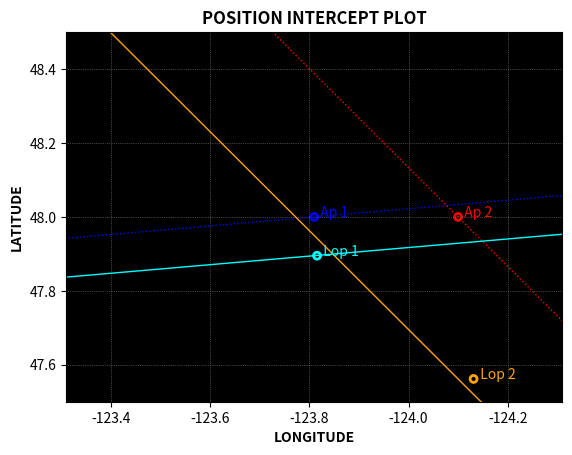

Python code for this plot:
#Module import
import math
import time
import matplotlib.pyplot as plt
  

#Timer start
start = time.time()

#CONVERSIONS & CONSTANTS
DegRad=math.pi/180 #degrees to radians
cd=2 #decimal places for rounded values


"""
#DATA INPUT
obsYear= eval(input("Year of observation: "))
obsMonth= eval(input("Month of observation: "))
obsDay= eval(input("Day of observation: "))
obsHour= eval(input("Hour of observation: "))
obsMinute= eval(input("Minute of observation: "))
obsSecond= eval(input("Second of observation: "))
obsAltitude= eval(input("Altitude of observation (m): "))
obsDeg= eval(input("Sextant angle degrees: "))
obsCorr= eval(input("Sextant correction minutes: "))
obsTemp= eval(input("Ambient temperature (ºC): "))
obsPress= eval(input("Ambient pressure (mbar): "))
estLat= eval(input("Estimated latitude degrees(+N, -S): "))
estLon= eval(input("Estimated longitude degrees (+E, -W): "))
obsLimb= eval(input("Observed limb of the sun (1 upper, 0 lower): "))
"""

#TEST DATA INPUT 1972
# obsYear= 1972
# obsMonth= 6
# obsDay= 23
# obsHour= 0
# obsMinute= 17
# obsSecond= 52
# obsAltitude= 3.4
# obsDeg= 50.02
# obsCorr= 10.2
# obsTemp= 22
# obsPress= 1010
# estLat= -16.1
# estLon= 172
# obsLimb= 0


#TEST DATA INPUT 1994
# obsYear= 1994
# obsMonth= 4
# obsDay= 8
# obsHour= 21
# obsMinute= 54
# obsSecond= 9
# obsAltitude= 2.2
# obsDeg= 2.53
# obsCorr= -5.8
# obsTemp= 40
# obsPress= 1030
# estLat= 13
# estLon= -58
# obsLimb= 1


# [redacted]
#OBS 1
obsYear= 2005
obsMonth= 8
obsDay= 21
obsHour= 20
obsMinute= 2
obsSecond= 15
obsAltitude= 0
obsDeg= 53.23
obsCorr= 8
obsTemp= 24
obsPress= 1030
estLat= 48
estLon= -123.81
obsLimb= 0
#OBS2
obsHour2= 22
obsMinute2= 48
obsSecond2= 7
obsDeg2= 41.57
#estLon2= -123.29 ORIGINAL VALUE
estLon2= -124.1
#CALCULATE UTC CENTURIES
Tu= (367*obsYear-math.trunc(7*(obsYear+math.trunc((obsMonth+9)/12))/4)+math.trunc(275*obsMonth/9)+obsDay+(obsHour+(obsMinute+(obsSecond/60))/60)/24-730531.5)/36525
Tu2= (367*obsYear-math.trunc(7*(obsYear+math.trunc((obsMonth+9)/12))/4)+math.trunc(275*obsMonth/9)+obsDay+(obsHour2+(obsMinute2+(obsSecond2/60))/60)/24-730531.5)/36525
#CALCULATE EPHEMERIES TIME
Te= Tu+((63+60*Tu)/3200000000)
Te2= Tu2+((63+60*Tu2)/3200000000)
#CALCULATE POSITIONS FOR VENUS, EARTH, MARS and JUPITER
V=50+58517*Te
V2=50+58517*Te2
E=357.52558+35999.04974*Te
E2=357.52558+35999.04974*Te2
M=20+19140*Te
M2=20+19140*Te2
J=19.9+3034.6*Te
J2=19.9+3034.6*Te2
#CALCULATE MOON'S ASCENDING NODE AND 2*SUN MEAN LONGITUDE
N=125-1934.1*Te
N2=125-1934.1*Te2
L=200.9+72001.7*Te
L2=200.9+72001.7*Te2
#CALCULATE APPARENT ECLIPTIC LONGITUDE OF THE SUN
EL = E+(1018585.1+(6191.2*Te)+(1.1*Te**2) 
     +6892.8*math.sin(((E-0.0018)*DegRad))
     +72.0*math.sin((2*E)*DegRad) 
     -17.4*Te*math.sin(E*DegRad) 
     +7.2*math.sin((E-J-90.5)*DegRad)
     +6.5*math.sin(((445267.1*Te)-62.1)*DegRad)
     -6.4*math.sin(((20.2*Te)+71.4)*DegRad)
     +5.5*math.sin(((2*E)-(2*V)-58)*DegRad)
     -4.8*math.sin((E-V-29)*DegRad)
     -2.7*math.sin(((2*E)-(2*J)-3)*DegRad)
     -2.6*math.sin((J+7)*DegRad)
     -2.5*math.sin(((3*E)-(2*V)-46)*DegRad)
     +2.0*math.sin(((2*E)-(2*M)+74)*DegRad)
     -1.9*math.sin(((150*Te)+28)*DegRad)
     +1.8*math.sin((E-(2*M)-70)*DegRad)
     -1.6*math.sin((E-(2*J)+20)*DegRad)
     -1.6*math.sin(((4*E)-(3*V)-75)*DegRad)
     +1.0*math.sin((3*E)*DegRad)
     -1.0*math.sin(((5*E)-(3*V)-48)*DegRad)
     -20.5 
     -17.2*math.sin(N*DegRad) 
     -1.3*(math.sin(L))*DegRad)/3600

EL2 = E2+(1018585.1+(6191.2*Te2)+(1.1*Te2**2) 
     +6892.8*math.sin(((E2-0.0018)*DegRad))
     +72.0*math.sin((2*E2)*DegRad) 
     -17.4*Te2*math.sin(E2*DegRad) 
     +7.2*math.sin((E2-J2-90.5)*DegRad)
     +6.5*math.sin(((445267.1*Te2)-62.1)*DegRad)
     -6.4*math.sin(((20.2*Te2)+71.4)*DegRad)
     +5.5*math.sin(((2*E2)-(2*V2)-58)*DegRad)
     -4.8*math.sin((E2-V2-29)*DegRad)
     -2.7*math.sin(((2*E2)-(2*J2)-3)*DegRad)
     -2.6*math.sin((J2+7)*DegRad)
     -2.5*math.sin(((3*E2)-(2*V2)-46)*DegRad)
     +2.0*math.sin(((2*E2)-(2*M2)+74)*DegRad)
     -1.9*math.sin(((150*Te2)+28)*DegRad)
     +1.8*math.sin((E2-(2*M2)-70)*DegRad)
     -1.6*math.sin((E2-(2*J2)+20)*DegRad)
     -1.6*math.sin(((4*E2)-(3*V2)-75)*DegRad)
     +1.0*math.sin((3*E2)*DegRad)
     -1.0*math.sin(((5*E2)-(3*V2)-48)*DegRad)
     -20.5 
     -17.2*math.sin(N2*DegRad) 
     -1.3*(math.sin(L2))*DegRad)/3600

#CONVERT ECLIPTIC TO EQUATORIAL COORDINATES
Ob=23.43929-(0.01300*Te)+(0.00256*math.cos(N*DegRad))+(0.00016*math.cos(L*DegRad))
Ob2=23.43929-(0.01300*Te2)+(0.00256*math.cos(N2*DegRad))+(0.00016*math.cos(L2*DegRad))
RA=math.degrees(math.atan(math.tan(EL*DegRad)*math.cos(Ob*DegRad)))
RA2=math.degrees(math.atan(math.tan(EL2*DegRad)*math.cos(Ob2*DegRad)))
if abs(EL-(math.trunc(EL/360))*360)>90 and abs(EL-(math.trunc(EL/360))*360)<270:
    RAcorr=180+RA
else:
    RAcorr=RA
if abs(EL2-(math.trunc(EL2/360))*360)>90 and abs(EL2-(math.trunc(EL2/360))*360)<270:
    RAcorr2=180+RA2
else:
    RAcorr2=RA2
#CALCULATE DECLINATION
Dec=math.degrees(math.asin(math.sin(EL*DegRad)*math.sin(Ob*DegRad)))
Dec2=math.degrees(math.asin(math.sin(EL2*DegRad)*math.sin(Ob2*DegRad)))
#CALCULATE GHA of ARIES
ARIES=360*(0.7790573+36625.002139*Tu+0.0000011*Tu*Tu-0.0000122*math.sin(N*DegRad)-0.0000009*math.sin(L*DegRad))
ARIES2=360*(0.7790573+36625.002139*Tu2+0.0000011*Tu2*Tu2-0.0000122*math.sin(N2*DegRad)-0.0000009*math.sin(L2*DegRad))
ARIEScorr=360+ARIES-(math.trunc(ARIES/360))*360
ARIEScorr2=360+ARIES2-(math.trunc(ARIES2/360))*360
#CALCULATE GHA of the SUN
GHA1=ARIEScorr-RAcorr
GHA1_2=ARIEScorr2-RAcorr2
GHA=GHA1-(math.trunc(GHA1/360))*360
GHA2=GHA1_2-(math.trunc(GHA1_2/360))*360
#CALCULATE SEMIDIAMETER OF THE SUN
SD=math.degrees(math.asin(0.004659/(1-0.0167*math.cos(DegRad*(E)))))
SD2=math.degrees(math.asin(0.004659/(1-0.0167*math.cos(DegRad*(E2)))))
#CALCULATE HEIGHT OF EYE CORRECTION
D=0.0293*obsAltitude
#CALCULATE APPARENT ALTITUDE OF THE SUN
Ha=obsDeg+(obsCorr/60)-D
Ha2=obsDeg2+(obsCorr/60)-D
#CALCULATE REFRACTIVE CORRECTION
Rc=(0.28*obsPress/(obsTemp+273))*0.0167/math.tan((Ha+(7.31/(Ha+4.4)))*DegRad)
Rc2=(0.28*obsPress/(obsTemp+273))*0.0167/math.tan((Ha2+(7.31/(Ha2+4.4)))*DegRad)
#CALCULATE PARALLAX CORRECTION
PA=0.0024*math.cos(Ha*DegRad)
PA2=0.0024*math.cos(Ha2*DegRad)
#CALCULATE LHA
LHA=GHA+estLon
LHA2=GHA2+estLon2
#CALCULATE HC
Hc=math.degrees(math.asin((math.cos(LHA*DegRad)*math.cos(estLat*DegRad)*math.cos(Dec*DegRad))+(math.sin(estLat*DegRad)*math.sin(Dec*DegRad))))
Hc2=math.degrees(math.asin((math.cos(LHA2*DegRad)*math.cos(estLat*DegRad)*math.cos(Dec2*DegRad))+(math.sin(estLat*DegRad)*math.sin(Dec2*DegRad))))
#CALCULATE ZC
Zc = math.degrees(math.acos((math.sin(Dec*DegRad)-(math.sin(estLat*DegRad)*math.sin(Hc*DegRad)))/(math.cos(estLat*DegRad)*math.cos(Hc*DegRad))))
Zc2 = math.degrees(math.acos((math.sin(Dec2*DegRad)-(math.sin(estLat*DegRad)*math.sin(Hc2*DegRad)))/(math.cos(estLat*DegRad)*math.cos(Hc2*DegRad))))
#CALCULATE ZN
if LHA>0 and LHA<180:
    Zn=360-Zc
else:
    Zn=Zc
if LHA2>0 and LHA2<180:
    Zn2=360-Zc2
else:
    Zn2=Zc2  
#CALCULATE INTERCEPT
 #p = 60*(Ha-Rc+PA±S-HC)  
if obsLimb==0:
    p=60*(Ha-Rc+PA+SD-Hc)
else:
    p=60*(Ha-Rc+PA-SD-Hc)
if obsLimb==0:
    p2=60*(Ha2-Rc2+PA2+SD2-Hc2)
else:
    p2=60*(Ha2-Rc2+PA2-SD2-Hc2)
#Print intermediate results
print(" ")
print("***** INTERMEDIATE RESULTS *****")
print ("UTC centuries: ",Tu,"-",Tu2)
print ("Ephemeries time: ",Te,"-",Te)
print ("Venus position: ",V,"-",V2)
print ("Earth position: ",E,"-",E2)
print ("Jupiter position: ",J,"-",J2)
print ("Mars position: ",M,"-",M2)
print ("Moon ascending node: ",N,"-",N2)
print ("2*Sun mean longitude: ",L,"-",L2)
print ("Apparent ecliptic longitude of the sun: ",EL,"-",EL2)
print ("Ecliptic oliquity: ",Ob,"-",Ob2)
print ("Vertical ascention: ",RA,"-",RA2)
print ("Corrected vertical ascention: ",RAcorr,"-",RAcorr2)
print ("Declination: ",Dec,"-",Dec2)
print ("Greenwich hour angle of Aries: ",ARIES,"-",ARIES2)
print ("Corrected Greenwich hour angle of Aries: ",ARIEScorr,"-",ARIEScorr2)
print ("Greenwich hour angle of the Sun: ",GHA,"-",GHA2)
print ("Semidiameter of the Sun: ", SD,"-",SD2)
print ("Height of eye correction: ",D)
print ("Apparent altitude of the Sun: ",Ha,"-",Ha2)
print ("Refractive correction: ",Rc,"-",Rc2)
print ("Parallax correction: ",PA,"-",PA2)
#Print final results
print ("\n",
       "***** FINAL RESULTS *****","\n",
       "Date:","\t","\t","\t","\t","\t",obsDay,"/",obsMonth,"/",obsYear,"\n","\n",
       "\t","\t","\t","\t","\t","OBSERVATION 1: ","\t","OBSERVATION 2: ","\n",
       "Time:","\t","\t","\t","\t","\t",obsHour,"h",obsMinute,"m",obsSecond,"s","\t","\t",obsHour2,"h",obsMinute2,"m",obsSecond2,"s","\n",
       "Sun declination (Dec):","\t","\t",round(Dec,cd),"º","\t","\t",round(Dec2,cd),"º","\n",
       "Sun Greenwich hour angle (GHA):","\t",round(GHA,cd),"º","\t","\t",round(GHA2,cd),"º","\n",
       "Sextant height (Hs):","\t","\t","\t",obsDeg,"º","\t","\t",obsDeg2,"º","\n",
       "Azimuth (Zn): ","\t","\t","\t",round(Zn,cd),"º","\t","\t",round(Zn2,cd),"º","\n",
       "Intercept (P): ","\t","\t","\t",round(p,cd),"nm","\t","\t",round(p2,cd),"nm")
#Plot
plt.rc('grid', linestyle=':', color='grey', linewidth=0.5)
ax=plt.axes()
ax.set_facecolor('black')
plt.grid(True)
#Corrected Zn angles
ZnCorr=(Zn)*DegRad
Zn2Corr=(Zn2)*DegRad
#Limits
Range=0.5
limx1=estLon+Range
limx2=estLon-Range
limy1=estLat-Range
limy2=estLat+Range
plt.xlim(limx1, limx2) 
plt.ylim(limy1, limy2)
#Titles
plt.xlabel('LONGITUDE',weight='bold') 
plt.ylabel('LATITUDE',weight='bold') 
plt.title("POSITION INTERCEPT PLOT",weight='bold')
#Ap1 point 
plt.text(estLon, estLat,"  Ap 1",color='blue')
plt.scatter(estLon, estLat, s=25 ,  facecolors='none', edgecolors='blue' ,linewidth=2 )
#Ap2 point
plt.text(estLon2, estLat,"  Ap 2",color='red')
plt.scatter(estLon2, estLat, s=25 ,  facecolors='none', edgecolors='red' ,linewidth=2 )
#Ap1 line
m1=math.tan(ZnCorr)
b1=estLat-m1*estLon
x_valuesAp1=[((estLat-Range)-b1)/m1,((estLat+Range)-b1)/m1]
y_valuesAp1=[estLat-Range,estLat+Range]
plt.plot(x_valuesAp1, y_valuesAp1,linestyle=":",color='blue',linewidth=1)
#Ap2 line
m2=math.tan(Zn2Corr)
b2=estLat-m2*estLon2
x_valuesAp2=[((estLat-Range)-b2)/m2,((estLat+Range)-b2)/m2]
y_valuesAp2=[estLat-Range,estLat+Range]
plt.plot(x_valuesAp2, y_valuesAp2,linestyle=":",color='red',linewidth=1)
#Lop1 line
mLop1=m1
p1x=estLon + (math.sin((ZnCorr)*DegRad))*(p/60)
p1y=estLat + (math.cos((ZnCorr)*DegRad))*(p/60)
bLop1=b1 + (math.cos(ZnCorr*DegRad))*(p/60)
plt.text(p1x,p1y ,"  Lop 1",color='cyan')
plt.scatter(p1x, p1y, s=25 ,  facecolors='none', edgecolors='cyan' ,linewidth=2 )
Lop1x1=estLon+Range
Lop1x2=estLon-Range
x_valuesLop1=[Lop1x1,Lop1x2]
y_valuesLop1=[mLop1*Lop1x1+bLop1,mLop1*Lop1x2+bLop1]
plt.plot(x_valuesLop1, y_valuesLop1,linestyle="-",color='cyan',linewidth=1)
#Lop2 line
mLop2=m2
p2x=estLon2 + (math.sin(Zn2Corr*DegRad))*(p2/60)
p2y=estLat + (math.cos(Zn2Corr*DegRad))*(p2/60)
bLop2=b2 + (math.cos(Zn2Corr*DegRad))*(p2/60)
plt.text(p2x,p2y ,"  Lop 2",color='orange')
plt.scatter(p2x, p2y, s=25 ,  facecolors='none', edgecolors='orange' ,linewidth=2 )
Lop2x1=estLon+Range
Lop2x2=estLon-Range
x_valuesLop2=[Lop2x1,Lop2x2]
y_valuesLop2=[mLop2*Lop2x1+bLop2,mLop2*Lop2x2+bLop2]
plt.plot(x_valuesLop2, y_valuesLop2,linestyle="-",color='orange',linewidth=1)



#Stop timer
end = time.time()
#Calculate execution time
total_time = end - start
print("\n",
      "***** EXECUTION TIME *****","\n",
      "Execution time:",
      str(round (total_time,3)),"s")
#Print plot
plt.show()
"""          
The formulas for calculating the GHA, dec, and SD of the sun are short enough to enter easily (?)
by hand into a programmable calculator.
I wrote two articles for doing that.
The first "A Sun Sight Calculator for UKL 17", was published by Practical Boat Owner in February 1994.
A month or two later there was a correction of a typesetting error that covered part of the program with a photo.
The second, "Create Your Own Sun-Sight Reduction Program", was published by Cruising World in March 1996.
It too was bitten by the typesetting bug and has corrections in a later issue.
The English article was written for the TI-67 and the American for the TI-81.
In those days when hand held programmable calculators were "the thing", I wrote a "does everything" program
for the TI-82 and sold it by word of mouth for several years.
The real fun of these things, at least for me, was figuring out how the calculations are made and accomplishing them myself.
If you want to do that, here is a little bit to get you started or at least show you what is involved.
The internet will no doubt butcher the layout of the tables, but here goes. 
 
In order to reduce a sight of the sun it is necessary to know three astronomical values and two corrections.
The astro values are the sun's Greenwich hour angle, declination, and semidiameter.
The corrections are the refraction correction and the dip of the horizon.
All can be found in the Nautical Almanac, but they can also be calculated directly.
The necessary calculations are too long to be done by hand, but they can be easily done with a
programmable calculator or computer program.
After finding these five numbers, the sight reduction formulas can be used to reduce a sun sight to an azimuth and intercept. 
 
The problem is broken into six parts.
The common units of time are reduced to a single unit of time.
The position of the sun is calculated in the ecliptic coordinates of celestial latitude and longitude.
The celestial coordinates are converted to right ascension and declination.
The Greenwich hour angle of Aries is calculated and used to convert the right ascension of the sun to Greenwich hour angle.
Values are found for the semidiameter of the sun, the refraction correction, and the dip of the horizon.
Finally, the azimuth and intercept are calculated. 
 
The common units of time are hopelessly complicated.
There are too many of them; years, months, days, hours, minutes, and seconds.
Time must be changed into a single unit.
The chosen unit is the number of centuries after noon 1 January 2000.
Time has a value of -.5 at 1200 on 1 January 1950, 0 at 1200 on 1 January 2000, and +.5 at 1200 on 1 January 2050. 
 
Van Flandern and Pulkkinen give a short formula for converting common UTC (or GMT) time to UTC centuries
that is valid from March 1900 to February 2100. 
Tu = (367*yr-trunc(7*(yr+trunc((mo+9)/12))/4)+trunc(275*mo/9)+day+(hr+(min+(sec/60))/60)/24-730531.5)/36525 
 
The formula fails outside those dates because 1900 and 2100 are both years divisible by 4 which are not leap years.
The function trunc is the integer part of the number within the brackets; any fractional part is dropped.
To have an accuracy of one second, the value of time must have 11 significant digits
because there are over 6 billion seconds in two centuries. 
 
The way the formula works is a little vague and is best explained working backwards.
At the end of the formula, 36525 converts the units from days to centuries.
The 730531.5 makes the formula have a value of 0 at noon on 1 January 2000.
The term "day+(hr+(min+(sec/60))/60)/24" converts the date of the month and time into the number of days
since the beginning of the last day of the previous month.
The remaining part of the formula handles the changing number of days in the months and accounts for leap years.
You can get an idea of how it works by solving it for the first day of each month
for four consecutive years writing down the numbers from within each set of parentheses. 
 
We must keep up with two kinds of time.
One is UTC and is related to the rotation of the earth.
The other is ephemeris time which is related to the speed with which the earth revolves around the sun.
These two kinds of time are slowly drifting apart because the earth's rotational speed has been slowing down
for the last several decades.
Every time a leap second is inserted into UTC the two get farther apart. 
 
An equation for converting centuries of UTC time to ephemeris time is 
Te = Tu+((63+60*Tu)/3,200,000,000) 
 
This says that the difference between the two kinds of time is 63 seconds in January 2000 and is increasing by 60 seconds per century.
The formula has been accurate for the last few decades and will probably be accurate for several more. 
 
With time out of the way, the next step is to calculate the apparent ecliptic longitude of the sun.
Because the orbit of the earth around the sun is perturbed by the nearby planets and because the earth is pulled about by the moon,
we must first make rough estimates of the positions of the earth, moon, and planets. 
 
The positions of venus, earth, mars, and jupiter are each calculated as
the mean anomaly which is the angle between the planet's perihelion and position.
The results are in degrees with values oftentimes greater than 360º or less than 0º.
That does not matter to most calculators, but you may find it necessary to subtract the extra revolutions
before taking the sines of the angles in later calculations. 
V = 50+(58517*Te) 
E = 357.52558+(35999.04974*Te) 
M = 20+(19140*Te) 
J = 19.9+(3034.6*Te) 
 
A few more short formulas give the longitude of the moon's ascending node and twice the sun's mean longitude. 
N = 125.0-(1934.1*Te) 
L = 200.9+(72001.7*Te) 
 
With these intermediate values in hand, it is possible to calculate the apparent ecliptic longitude of the sun.  The formula is long and somewhat repetitious.
EL = E+(1018585.1+(6191.2*Te)+(1.1*Te2) 
     +6892.8*sin(E-0.0018) 
     +72.0*sin(2*E) 
     -17.4*Te*sin(E) 
     +7.2*sin(E-J-90.5) 
     +6.5*sin((445267.1*Te)-62.1) 
     -6.4*sin((20.2*Te)+71.4) 
     +5.5*sin((2*E)-(2*V)-58) 
     -4.8*sin(E-V-29) 
     -2.7*sin((2*E)-(2*J)-3) 
     -2.6*sin(J+7) 
     -2.5*sin((3*E)-(2*V)-46) 
     +2.0*sin((2*E)-(2*M)+74) 
     -1.9*sin((150*Te)+28) 
     +1.8*sin(E-(2*M)-70) 
     -1.6*sin(E-(2*J)+20) 
     -1.6*sin((4*E)-(3*V)-75) 
     +1.0*sin(3*E) 
     -1.0*sin((5*E)-(3*V)-48) 
     -20.5 
     -17.2*sin(N) 
     -1.3*sin(L))3600 
 
The result is in degrees, but the units of each of the summed elements are seconds of arc.
The first line calculates the mean ecliptic longitude of the sun.
The next eighteen lines move the sun in an elliptical orbit and correct for the tugs and pulls of the moon and planets.
Because we see the sun where it was about 8 minutes ago, 20.5 seconds of arc must be subtracted.
The last two lines correct for the nutation of the earth's axis. 
 
The next task is to change from ecliptic to equatorial coordinates.
If we assume that the sun's celestial latitude is zero, the formulas for right ascension and declination are short
and we need only know the obliquity of the ecliptic.
Ob = 23.43929-(0.01300*Te)+(0.00256*cos(N))+(0.00016*cos(L)) 
RA = tan-1(tan(EL)*cos(Ob)) 
if 90º<EL<270º, then RA = 180+RA 
Dec = sin-1(sin(EL)*sin(Ob)) 
 
The GHA of Aries can be calculated from the universal time in centuries with a relatively short formula.
The answer is in degrees and may need to be reduced to an angle between 0 and 360º.
This formula requires at least 12 significant digits to keep an accuracy of 0.1' between 1900 and 2100.
The GHA of the sun is the difference between the GHA of Aries and the right ascension of the sun. 
ARIES = 360*(0.7790573+(36625.0021390*Tu)+(0.0000011*Tu2) -(0.0000122*sin(N))-(0.0000009*sin(L))) 
GHA = ARIES-RA 
 
The semidiameter of the sun varies with its distance from the earth and that depends on the position of the sun.
The semidiameter of the sun can be calculated from its mean anomaly. 
SD = sin-1 (0.004659/(1-0.0167*cos(E))) 
 
The almanac has a formula for the height of eye correction with the height of eye in meters and the dip of the horizon in degrees. 
D = 0.0293*HE 
 
The sun's apparent altitude is the total of the sextant altitude, the index correction, and the negative of the dip.
The apparent altitude, sextant altitude, and dip are all in degrees.  The index correction is in minutes of arc. 
Ha = Hs+(IC/60)-D 
 
The almanac also has a formula for the refractive correction. 
The pressure is in millibar, and the temperature is in Celsius. 
Rc = (0.28*Pres/(Temp+273))*0.0167/tan(Ha+(7.31/(Ha+4.4))) 
 
The horizontal parallax of the sun is small and can be ignored, but for completeness we can include it.
Both the parallax in altitude and apparent altitude are in degrees. 
PA = 0.0024*cos(Ha) 
 
With all the usual Nautical Almanac data now in hand, the well known sight reduction formulas can be used
to find the calculated altitude and azimuth.
The latitude and longitude of the dead reckoning position are in degrees with north and east positive and with south and west negative. 
LHA = GHA+Long 
Hc = sin-1((cos(LHA)*cos(Lat)*cos(Dec))+(sin(Lat)*sin(Dec))) 
Zc = cos-1((sin(Dec)-(sin(Lat)*sin(Hc)))/(cos(Lat)cos(Hc))) 
if 0°<LHA<180°, Zn = 360-Zc 
if 180°<LHA<360°, Zn = Zc 
 
The intercept in nautical miles is finally calculated.
The sign of the semidiameter depends on the limb observed.
The sign is + for the lower limb and - for the upper limb. 
p = 60*(Ha-Rc+PA±S-HC) 
 
It is easy to incorporate the formulas in a calculator program, a spreadsheet, or a PC program.
To help in debugging such a program, two examples are given in the table below.
They were calculated with an Excel spreadsheet.
The results might be slightly different with other calculators or programs. 
 
The astro formulas give results that closely match the Nautical Almanac.
The accuracy seems to be 0.1' or better.
In December and January the results for the sun's GHA may appear worse, but remember that
the Nautical Almanac entries are slightly in error then to avoid a 'v' correction for the sun. 
 
The formulas used in this article came from the from the Nautical Almanac,
from Van Flandern and Pulkkinen, "Low Precision Formulae for Planetary Positions",
The Astrophysical Supplement Series, vol 41, p 391, (1979)
and from Montenbruck and Phleger, Astronomy on the Personal Computer, Springer-Verlag, Berlin, 1991.
They were put into the form used by B. Emerson in N.A.O. Technical Note Number 47 - Approximate Solar Coordinates
Her Majesty's Nautical Almanac Office, November 1978. 
 
Test Problems 
 
yr 1972 1994 
mo 6 4 
day 23 8 
hr 0 21 
min 17 54 
sec 52 9 
Tu -0.275249489 -0.057319299 
Te -0.275249475 -0.05731928 
V -16056.77351 -3304.15233 
E -9551.193949 -1705.914046 
M -5248.274945 -1077.091027 
J -815.3720558 -154.0410883 
N 657.3600089 235.8612202 
L -19617.5301 -3926.18563 
EL -9268.363115 -1421.172693  
Ob 23.44388492 23.43873142 
RA -88.21592359 17.37102545 
RA 91.78407641 17.37102545 
Dec 23.43374638 7.375208356 
ARIES -3628884.262 -755474.5373 
ARIES 275.7376754 165.4626822 
GHA 183.953599 148.0916567 
SD  0.262639337 0.266624737 
HE 3.4 2.2 
D 0.054026531 0.043458923 
Hs 50.02000000 2.53000000 
IC 10.2 -5.8 
Ha 50.13597347 2.38987441 
Pres 1010 1030 
Temp 22 40 
Rc 0.013305383 0.254021969 
PA 0.001538323 0.002397913 
Long 172 -58 
LHA 355.953599 90.0916567 
Lat -16.1 13 
Hc 50.2688665 1.566109477 
Zc 5.813557565 82.79151131 
Zn 5.813557565 277.2084887 
Limb lower upper 
p 7.078755034 18.33096838 
 A Comparison of the Calculator Almanac and the Nautical Almanac 
 
                                     Sun                                        Aries                Date   Time        G.H.A.             Declination        Semidiameter        G.H.A. 
               N.A.     Calc.  Error  N.A.     Calc. Error N.A. Calc. Error   N.A.  Calc.  Error 
                °    '   °    '        °    '   °    '   '     '    '      °    '   °    '   ' 
 1 Jan 95 0000 179 12.0 179 12.2 +.2  S23 03.2 S23 03.3 +.1  16.3 16.3 0  100 10.7 100 10.7  0 
 2 Jun 94 0100 195 32.5 195 32.6 +.1  N22 07.9 N22 07.9  0   15.8 15.8 0  265 16.6 265 16.6  0 
27 Feb 93 0200 206 48.0 206 48.0  0   S 8 23.2 S 8 23.2  0   16.2 16.2 0  186 55.3 186 55.3  0 
 3 Sep 93 0300 225 08.4 225 08.4  0   N 7 34.8 N 7 34.8  0   15.9 15.9 0   27 15.8  27 15.9 +.1 
20 Mar 92 0400 238 07.5 238 07.4 -.1  S 0 04.7 S 0 04.7  0   16.1 16.1 0  237 56.5 237 56.5  0 
10 Oct 92 0500 258 15.1 258 15.0 -.1  S 6 44.1 S 6 44.1  0   16.0 16.0 0   94 03.2  94 03.2  0 
23 Apl 91 0600 270 23.5 270 23.4 -.1  N12 22.5 N12 22.5  0   15.9 15.9 0  300 47.3 300 47.3  0 
16 Nov 91 0700 288 49.7 288 49.7  0   S18 37.7 S18 37.7  0   16.2 16.2 0  159 51.5 159 51.5  0 
 8 May 90 0800 300 52.9 300 52.9  0   N17 03.0 N17 02.9 -.1  15.9 15.9 0  345 53.6 345 53.5 -.1 
13 Dec 90 0900 316 29.5 316 29.5  0   S23 08.5 S23 08.5  0   16.3 16.3 0  216 47.5 216 47.4 -.1 
26 May 89 1000 330 45.6 330 45.7 +.1  N21 09.5 N21 09.5  0   15.8 15.8 0   33 57.2  33 57.2  0 
 6 Jun 84 1100 345 20.2 345 20.3 +.1  N22 41.8 N22 41.8  0   15.8 15.8 0   60 02.3  60 02.3  0 
 
[redacted]
 
(My wife and I have a Crealock 34 in Northwest Creek Marina not far from you.)
"""
